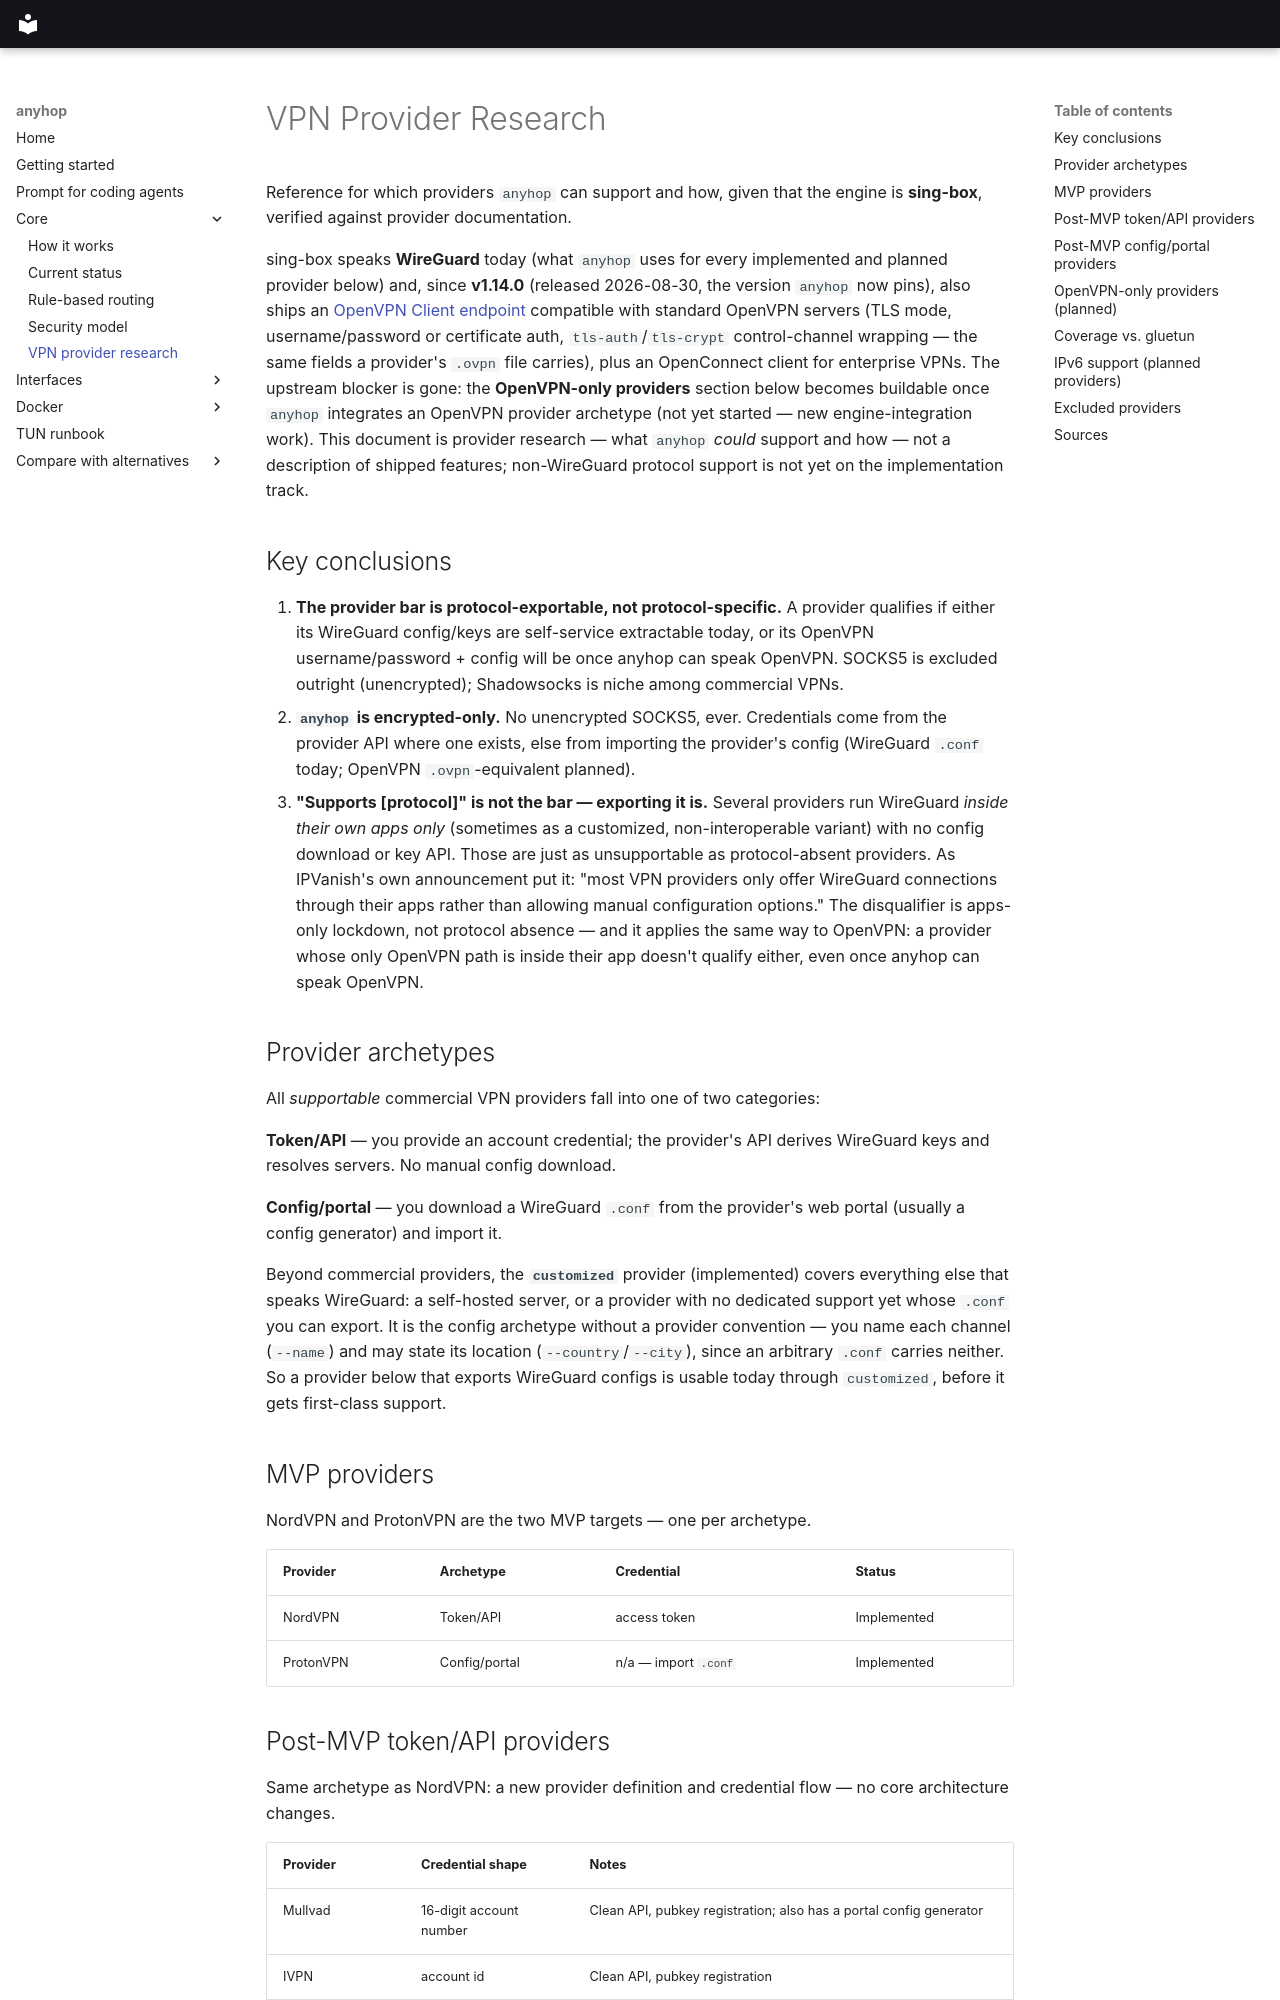

repository: anyhop/anyhop · page: vpn-provider-research/index.html · generator: mkdocs

# VPN Provider Research

Reference for which providers `anyhop` can support and how, given that the engine
is **sing-box**, verified against provider documentation.

sing-box speaks **WireGuard** today (what `anyhop` uses for every implemented and
planned provider below) and, since **v1.14.0** (released 2026-08-30, the version
`anyhop` now pins), also ships an [OpenVPN Client
endpoint](https://sing-box.sagernet.org/configuration/endpoint/openvpn-client/)
compatible with standard OpenVPN servers (TLS mode, username/password or
certificate auth, `tls-auth`/`tls-crypt` control-channel wrapping — the same
fields a provider's `.ovpn` file carries), plus an OpenConnect client for
enterprise VPNs. The upstream blocker is gone: the **OpenVPN-only providers**
section below becomes buildable once `anyhop` integrates an OpenVPN provider
archetype (not yet started — new engine-integration work). This document is
provider research — what `anyhop` *could* support and how — not a description of
shipped features; non-WireGuard protocol support is not yet on the
implementation track.

## Key conclusions

1. **The provider bar is protocol-exportable, not protocol-specific.** A
   provider qualifies if either its WireGuard config/keys are self-service
   extractable today, or its OpenVPN username/password + config will be once
   anyhop can speak OpenVPN. SOCKS5 is excluded outright (unencrypted); Shadowsocks
   is niche among commercial VPNs.
2. **`anyhop` is encrypted-only.** No unencrypted SOCKS5, ever. Credentials come
   from the provider API where one exists, else from importing the provider's
   config (WireGuard `.conf` today; OpenVPN `.ovpn`-equivalent planned).
3. **"Supports \[protocol\]" is not the bar — exporting it is.** Several providers
   run WireGuard *inside their own apps only* (sometimes as a customized,
   non-interoperable variant) with no config download or key API. Those are just
   as unsupportable as protocol-absent providers. As IPVanish's own announcement
   put it: "most VPN providers only offer WireGuard connections through their
   apps rather than allowing manual configuration options." The disqualifier is
   apps-only lockdown, not protocol absence — and it applies the same way to
   OpenVPN: a provider whose only OpenVPN path is inside their app doesn't
   qualify either, even once anyhop can speak OpenVPN.

## Provider archetypes

All *supportable* commercial VPN providers fall into one of two categories:

**Token/API** — you provide an account credential; the provider's API derives WireGuard
keys and resolves servers. No manual config download.

**Config/portal** — you download a WireGuard `.conf` from the provider's web portal
(usually a config generator) and import it.

Beyond commercial providers, the **`customized`** provider (implemented) covers
everything else that speaks WireGuard: a self-hosted server, or a provider with no
dedicated support yet whose `.conf` you can export. It is the config archetype
without a provider convention — you name each channel (`--name`) and may state its
location (`--country`/`--city`), since an arbitrary `.conf` carries neither. So a
provider below that exports WireGuard configs is usable today through `customized`,
before it gets first-class support.

## MVP providers

NordVPN and ProtonVPN are the two MVP targets — one per archetype.

| Provider  | Archetype     | Credential           | Status      |
| --------- | ------------- | -------------------- | ----------- |
| NordVPN   | Token/API     | access token         | Implemented |
| ProtonVPN | Config/portal | n/a — import `.conf` | Implemented |

## Post-MVP token/API providers

Same archetype as NordVPN: a new provider definition and credential flow — no core
architecture changes.

| Provider                | Credential shape             | Notes                                                                                                                     |
| ----------------------- | ---------------------------- | ------------------------------------------------------------------------------------------------------------------------- |
| Mullvad                 | 16-digit account number      | Clean API, pubkey registration; also has a portal config generator                                                        |
| IVPN                    | account id                   | Clean API, pubkey registration                                                                                            |
| Private Internet Access | p-number username & password | per-server `addKey` endpoint (`pia-foss/manual-connections`, official)                                                    |
| VyprVPN                 | email & password             | Official **VyprVPN WireGuard API** — their open Go client authenticates and drives standard `wg-quick`. No portal `.conf` |
